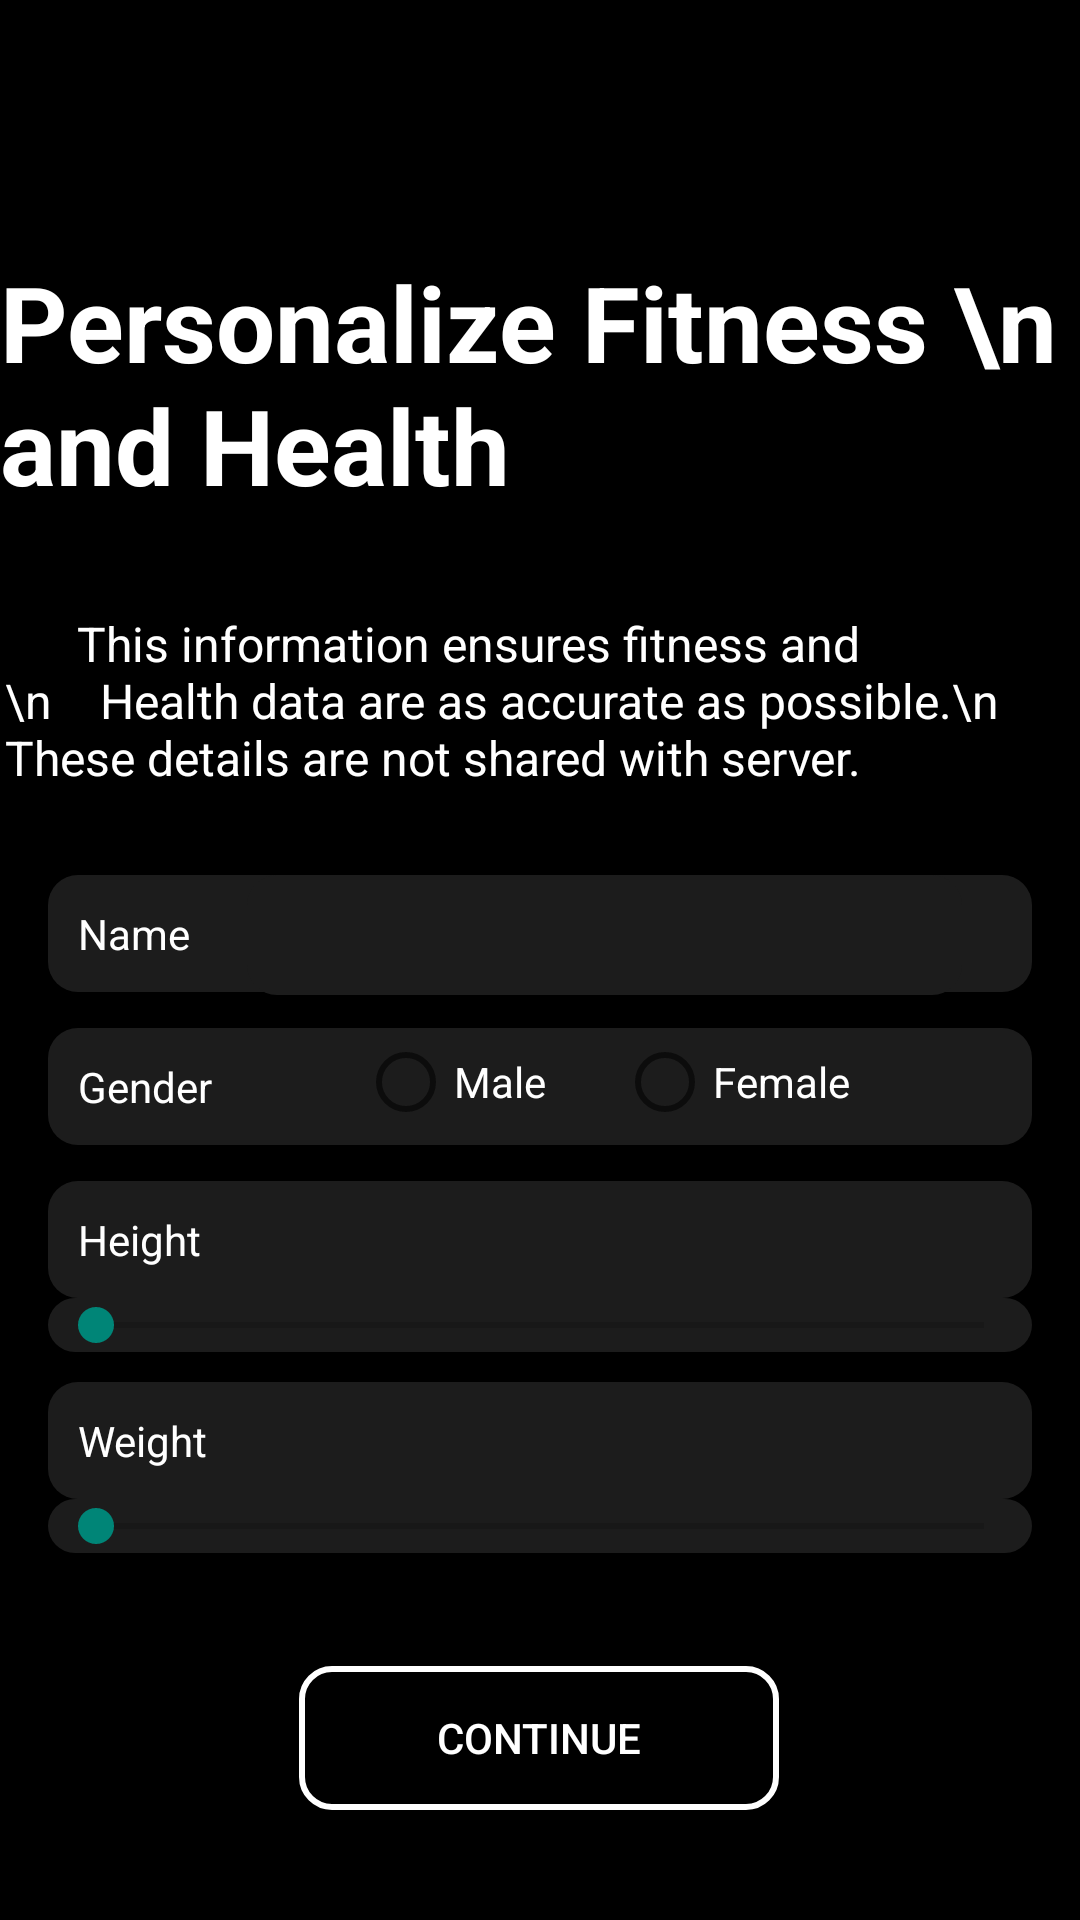

Write the Android layout XML for this screen, with the resource values it uses.
<!-- AndroidManifest.xml: application theme Theme.Workout -->
<!-- res/layout/activity_stats.xml -->
<?xml version="1.0" encoding="utf-8"?>
<androidx.constraintlayout.widget.ConstraintLayout xmlns:android="http://schemas.android.com/apk/res/android"
    xmlns:app="http://schemas.android.com/apk/res-auto"
    xmlns:tools="http://schemas.android.com/tools"
    android:id="@+id/main"
    android:layout_width="match_parent"
    android:layout_height="match_parent"
    android:background="@android:color/black"
    tools:context=".MainActivity">

    <TextView
        android:id="@+id/tvTitle"
        android:layout_width="wrap_content"
        android:layout_height="wrap_content"
        android:layout_marginTop="84dp"
        android:fontFamily="sans-serif"
        android:text="Personalize Fitness \n       and Health"
        android:textColor="#FFFFFF"
        android:textSize="35sp"
        android:textStyle="bold"
        app:layout_constraintEnd_toEndOf="parent"
        app:layout_constraintHorizontal_bias="0.494"
        app:layout_constraintStart_toStartOf="parent"
        app:layout_constraintTop_toTopOf="parent" />

    <TextView
        android:id="@+id/tvDescription"
        android:layout_width="357dp"
        android:layout_height="80dp"
        android:layout_marginTop="32dp"
        android:text="      This information ensures fitness and \n    Health data are as accurate as possible.\n    These details are not shared with server."
        android:textColor="#FFFFFF"
        android:textSize="16sp"
        app:layout_constraintEnd_toEndOf="parent"
        app:layout_constraintStart_toStartOf="parent"
        app:layout_constraintTop_toBottomOf="@id/tvTitle" />

    <TextView
        android:id="@+id/etname"
        android:layout_width="match_parent"
        android:layout_height="wrap_content"
        android:layout_marginStart="16dp"
        android:layout_marginTop="8dp"
        android:layout_marginEnd="16dp"
        android:background="@drawable/cornerround"
        android:backgroundTintMode="src_over"
        android:hapticFeedbackEnabled="false"
        android:paddingLeft="10dp"
        android:paddingTop="10dp"
        android:paddingRight="10dp"
        android:paddingBottom="10dp"
        android:radius="10dp"
        android:text="Name"
        android:textColor="#FFFFFF"
        android:textColorHint="#FFFFFF"
        app:layout_constraintEnd_toEndOf="parent"
        app:layout_constraintHorizontal_bias="1.0"
        app:layout_constraintStart_toStartOf="parent"
        app:layout_constraintTop_toBottomOf="@id/tvDescription" />

    <EditText
        android:id="@+id/Name"
        android:layout_width="wrap_content"
        android:layout_height="40dp"
        android:background="@drawable/cornerround"
        android:hint="                                                                 "
        android:textColor="@color/white"
        android:textSize="15dp"
        app:layout_constraintEnd_toEndOf="@+id/etname"
        app:layout_constraintHorizontal_bias="0.739"
        app:layout_constraintStart_toStartOf="@+id/etname"
        app:layout_constraintTop_toTopOf="@+id/etname" />

    <TextView
        android:id="@+id/etSex"
        android:layout_width="match_parent"
        android:layout_height="wrap_content"
        android:layout_marginStart="16dp"
        android:layout_marginTop="12dp"
        android:layout_marginEnd="16dp"

        android:background="@drawable/cornerround"
        android:backgroundTintMode="src_over"
        android:hapticFeedbackEnabled="false"
        android:paddingLeft="10dp"
        android:paddingTop="10dp"
        android:paddingRight="10dp"
        android:paddingBottom="10dp"
        android:radius="10dp"
        android:text="Gender"
        android:textColor="#FFFFFF"
        android:textColorHint="#FFFFFF"
        app:layout_constraintEnd_toEndOf="parent"
        app:layout_constraintHorizontal_bias="0.0"
        app:layout_constraintStart_toStartOf="parent"
        app:layout_constraintTop_toBottomOf="@+id/etname" />


    <RadioButton
        android:id="@+id/male_button"
        android:layout_width="120dp"
        android:layout_height="wrap_content"
        android:text="Male"
        android:textColor="@color/white"
        app:layout_constraintBottom_toBottomOf="@+id/etSex"
        app:layout_constraintEnd_toEndOf="@+id/etSex"
        app:layout_constraintHorizontal_bias="0.497"
        app:layout_constraintStart_toStartOf="@+id/etSex"
        app:layout_constraintTop_toTopOf="@+id/etSex"
        app:layout_constraintVertical_bias="0.307" />


    <RadioButton
        android:id="@+id/female_button"
        android:layout_width="120dp"
        android:layout_height="wrap_content"
        android:text="Female"
        android:textColor="@color/white"
        app:layout_constraintBottom_toBottomOf="@+id/etSex"
        app:layout_constraintEnd_toEndOf="@+id/etSex"
        app:layout_constraintHorizontal_bias="0.912"
        app:layout_constraintStart_toStartOf="@+id/etSex"
        app:layout_constraintTop_toTopOf="@+id/etSex"
        app:layout_constraintVertical_bias="0.307" />

    <TextView
        android:id="@+id/etHeight"
        android:layout_width="match_parent"
        android:layout_height="wrap_content"
        android:layout_marginStart="16dp"
        android:layout_marginTop="12dp"
        android:layout_marginEnd="16dp"
        android:background="@drawable/cornerround"
        android:backgroundTintMode="src_over"
        android:hapticFeedbackEnabled="false"
        android:hint="Height"
        android:paddingLeft="10dp"
        android:paddingTop="10dp"
        android:paddingRight="10dp"
        android:paddingBottom="10dp"
        android:textColorHint="#FFFFFF"
        app:layout_constraintEnd_toEndOf="parent"
        app:layout_constraintHorizontal_bias="1.0"

        app:layout_constraintStart_toStartOf="parent"
        app:layout_constraintTop_toBottomOf="@id/etSex" />

    <TextView
        android:id="@+id/Height"
        android:layout_width="wrap_content"
        android:layout_height="wrap_content"
        android:layout_marginTop="8dp"
        android:text=""
        android:textColor="@color/white"
        android:textSize="15dp"
        app:layout_constraintBottom_toTopOf="@+id/Height_seekbar"
        app:layout_constraintEnd_toEndOf="@+id/etHeight"
        app:layout_constraintHorizontal_bias="0.941"
        app:layout_constraintStart_toStartOf="@+id/etHeight"
        app:layout_constraintTop_toTopOf="@+id/etHeight"
        app:layout_constraintVertical_bias="0.0"></TextView>

    <SeekBar
        android:id="@+id/Height_seekbar"
        android:layout_width="0dp"
        android:layout_height="wrap_content"
        android:background="@drawable/cornerround"
        app:layout_constraintBottom_toBottomOf="parent"
        app:layout_constraintEnd_toEndOf="@+id/etHeight"
        app:layout_constraintStart_toStartOf="@+id/etHeight"
        app:layout_constraintTop_toBottomOf="@+id/etHeight"
        app:layout_constraintVertical_bias="0.0" />

    <TextView
        android:id="@+id/etweight"
        android:layout_width="match_parent"
        android:layout_height="wrap_content"
        android:layout_marginStart="16dp"
        android:layout_marginTop="28dp"
        android:layout_marginEnd="16dp"
        android:background="@drawable/cornerround"
        android:paddingLeft="10dp"
        android:paddingTop="10dp"
        android:paddingRight="10dp"
        android:paddingBottom="10dp"
        android:text="Weight"
        android:textColor="@color/white"
        android:textColorHint="#FFFFFF"
        app:layout_constraintEnd_toEndOf="parent"
        app:layout_constraintHorizontal_bias="0.0"
        app:layout_constraintStart_toStartOf="parent"
        app:layout_constraintTop_toBottomOf="@+id/etHeight" />

    <TextView
        android:id="@+id/Weight"
        android:layout_width="wrap_content"
        android:layout_height="wrap_content"
        android:text=""
        android:textColor="@color/white"
        android:textSize="15dp"
        app:layout_constraintBottom_toTopOf="@+id/Weight_seekbar"
        app:layout_constraintEnd_toEndOf="@+id/etweight"
        app:layout_constraintHorizontal_bias="0.964"
        app:layout_constraintStart_toStartOf="@+id/etweight"
        app:layout_constraintTop_toBottomOf="@+id/Height_seekbar"
        app:layout_constraintVertical_bias="0.655"></TextView>

    <SeekBar
        android:id="@+id/Weight_seekbar"
        android:layout_width="0dp"
        android:layout_height="wrap_content"
        android:background="@drawable/cornerround"
        app:layout_constraintBottom_toBottomOf="parent"
        app:layout_constraintEnd_toEndOf="@+id/etHeight"
        app:layout_constraintHorizontal_bias="1.0"
        app:layout_constraintStart_toStartOf="@+id/etHeight"
        app:layout_constraintTop_toBottomOf="@+id/etweight"
        app:layout_constraintVertical_bias="0.0" />

    <Button
        android:id="@+id/button"
        android:layout_width="160dp"
        android:layout_height="wrap_content"
        android:background="@drawable/input_bg"
        android:text="Continue"
        android:textColor="@color/white"
        app:layout_constraintBottom_toBottomOf="parent"
        app:layout_constraintEnd_toEndOf="parent"
        app:layout_constraintHorizontal_bias="0.498"
        app:layout_constraintStart_toStartOf="parent"
        app:layout_constraintTop_toBottomOf="@+id/etweight"
        app:layout_constraintVertical_bias="0.602"></Button>


</androidx.constraintlayout.widget.ConstraintLayout>
<!-- resources referenced by this layout -->
<resources>
  <color name="white">#FFFFFFFF</color>
  <!-- drawable cornerround (drawable) -->
  <?xml version="1.0" encoding="utf-8"?>
  <shape xmlns:android="http://schemas.android.com/apk/res/android">
  
      <solid android:color="#1C1C1C"/>
      <corners android:radius="10dp"/>
  </shape>
  <!-- drawable input_bg (drawable) -->
  <?xml version="1.0" encoding="utf-8"?>
  <selector xmlns:android="http://schemas.android.com/apk/res/android">
      <item>
          <shape>
              <corners android:radius="10dp"/>
              <stroke android:color="@color/white" android:width="2dp"/>
          </shape>
      </item>
  
  </selector>
  <style name="Theme.Workout" parent="Base.Theme.Workout" />
  <style name="Base.Theme.Workout" parent="Theme.AppCompat.Light.NoActionBar">
          
          
          <item name="android:windowActivityTransitions">true</item>
          <item name="android:windowEnterTransition" />
          <item name="android:windowExitTransition" />
      </style>
</resources>
